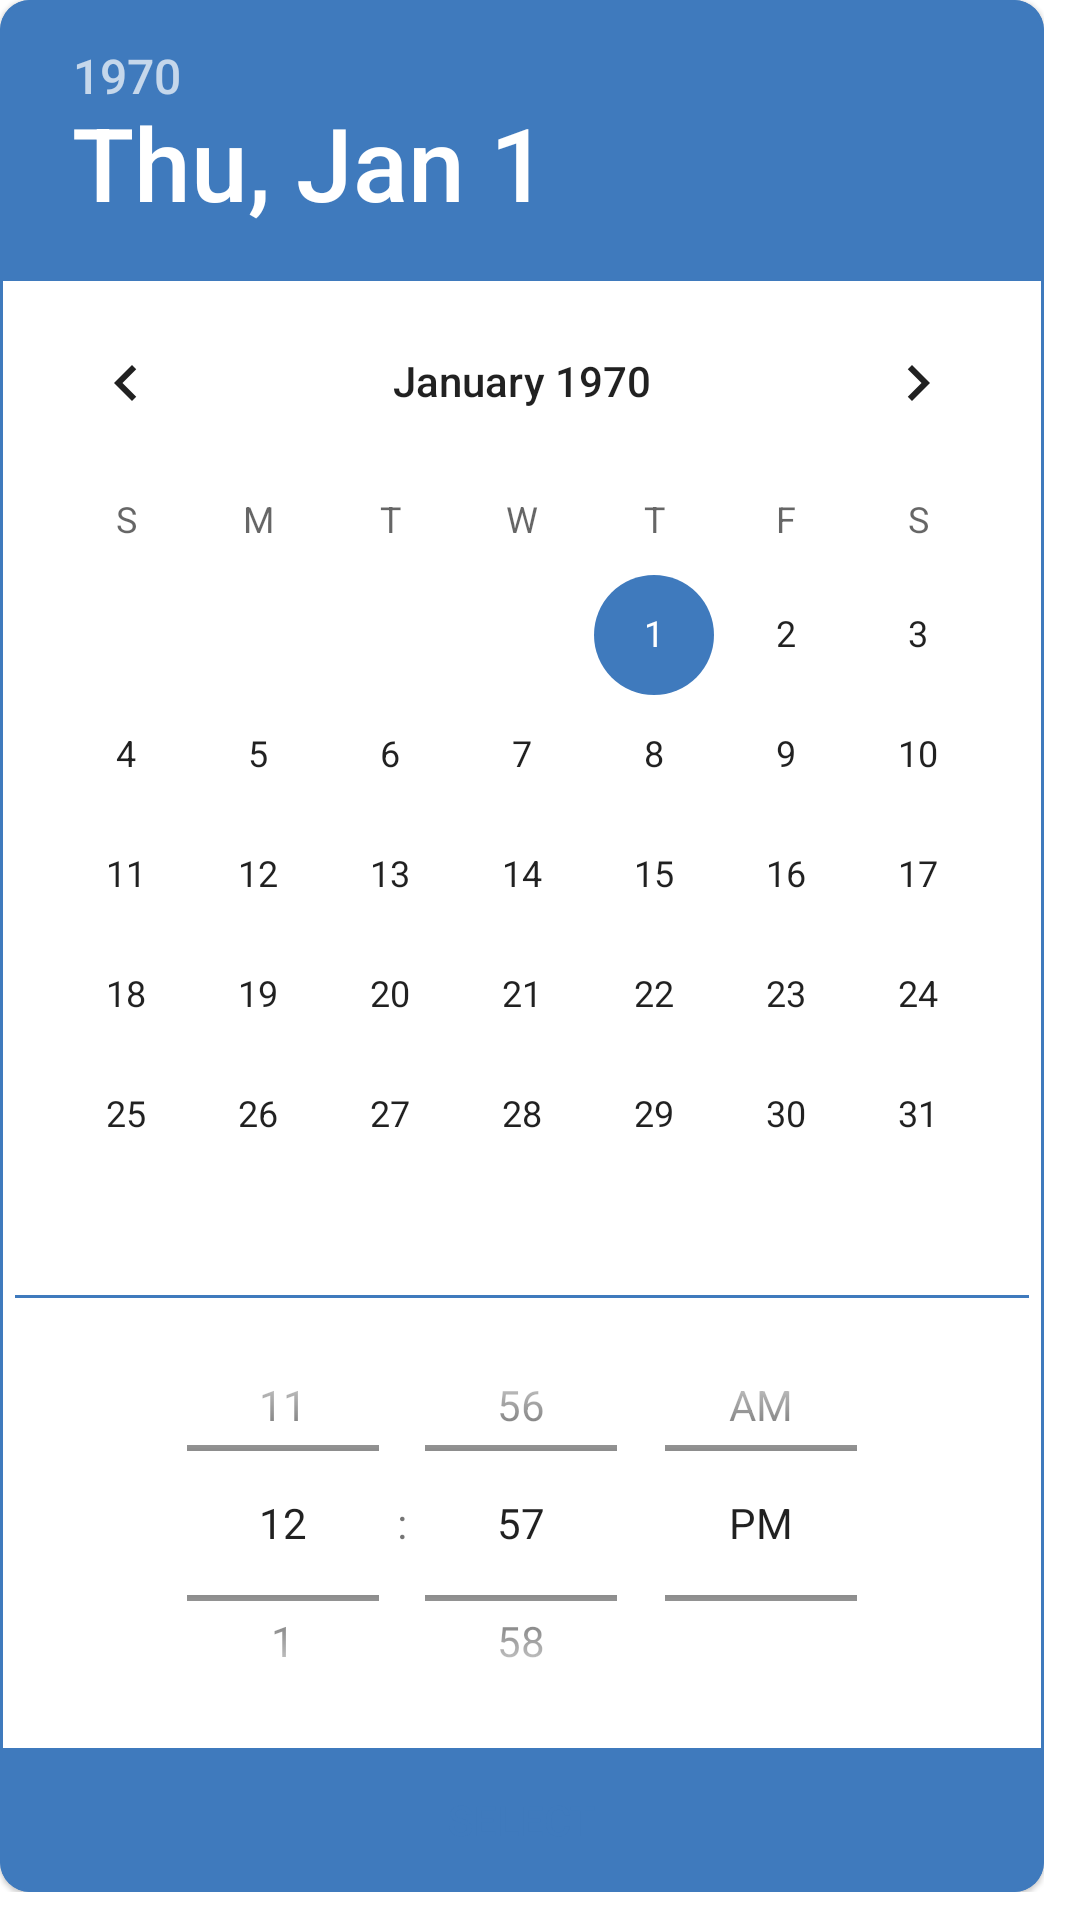

Write the Android layout XML for this screen, with the resource values it uses.
<!-- AndroidManifest.xml: application theme Theme.Maréu -->
<!-- res/layout/dialog_fragment_date_time_selector.xml -->
<?xml version="1.0" encoding="utf-8"?>
<ScrollView xmlns:android="http://schemas.android.com/apk/res/android"
    xmlns:app="http://schemas.android.com/apk/res-auto"
    xmlns:tools="http://schemas.android.com/tools"
    android:layout_width="wrap_content"
    android:layout_height="wrap_content"
    android:orientation="vertical"
    tools:context=".View.Fragment.DateTimeSelectorDialogFragment">

    <androidx.constraintlayout.widget.ConstraintLayout
        android:layout_width="wrap_content"
        android:layout_height="wrap_content">

        <com.google.android.material.card.MaterialCardView
            android:id="@+id/cardView5"
            android:layout_width="wrap_content"
            android:layout_height="wrap_content"
            app:cardCornerRadius="10dp"
            app:layout_constraintEnd_toEndOf="parent"
            app:layout_constraintStart_toStartOf="parent"
            app:layout_constraintTop_toTopOf="parent"
            app:strokeColor="@color/purple_700"
            app:strokeWidth="1dp">

            <androidx.constraintlayout.widget.ConstraintLayout
                android:layout_width="match_parent"
                android:layout_height="match_parent">

                <DatePicker
                    android:id="@+id/calendarView"
                    android:layout_width="wrap_content"
                    android:layout_height="wrap_content"
                    android:layout_gravity="center"
                    app:layout_constraintEnd_toEndOf="parent"
                    app:layout_constraintStart_toStartOf="parent"
                    app:layout_constraintTop_toTopOf="parent" />

                <TextView
                    android:id="@+id/textView3"
                    android:layout_width="0dp"
                    android:layout_height="1dp"
                    android:layout_marginStart="5dp"
                    android:layout_marginEnd="5dp"
                    android:background="@color/purple_700"
                    app:layout_constraintEnd_toEndOf="parent"
                    app:layout_constraintStart_toStartOf="parent"
                    app:layout_constraintTop_toBottomOf="@+id/calendarView" />

                <TimePicker
                    android:id="@+id/timePicker"
                    android:layout_width="0dp"
                    android:layout_height="150dp"
                    android:timePickerMode="spinner"
                    app:layout_constraintBottom_toTopOf="@+id/dateNextBtn"
                    app:layout_constraintEnd_toEndOf="parent"
                    app:layout_constraintStart_toStartOf="parent"
                    app:layout_constraintTop_toBottomOf="@+id/textView3" />

                <Button
                    android:id="@+id/dateNextBtn"
                    style="@style/Widget.AppCompat.Button.Borderless.Colored"
                    android:layout_width="0dp"
                    android:layout_height="wrap_content"
                    android:background="@color/purple_700"
                    android:text="@string/select"
                    app:cornerRadius="10dp"
                    app:layout_constraintBottom_toBottomOf="parent"
                    app:layout_constraintEnd_toEndOf="parent"
                    app:layout_constraintStart_toStartOf="parent" />
            </androidx.constraintlayout.widget.ConstraintLayout>

        </com.google.android.material.card.MaterialCardView>

    </androidx.constraintlayout.widget.ConstraintLayout>

</ScrollView>
<!-- resources referenced by this layout -->
<resources>
  <color name="purple_700">#3f7abd</color>
  <string name="select">Select</string>
  <style name="Theme.Maréu" parent="Theme.MaterialComponents.DayNight.DarkActionBar">
          
          <item name="colorPrimary">@color/appTheme</item>
          <item name="colorPrimaryVariant">@color/purple_700</item>
          <item name="colorOnPrimary">@color/white</item>
          
          <item name="colorSecondary">@color/purple_700</item>
          <item name="colorSecondaryVariant">@color/teal_700</item>
          <item name="colorOnSecondary">@color/black</item>
          
          <item name="android:statusBarColor" tools:targetApi="l">?attr/colorPrimaryVariant</item>
          
          <item name="actionOverflowButtonStyle">@style/Overflow</item>
      </style>
  <color name="appTheme">#4e92df</color>
  <color name="white">#FFFFFFFF</color>
  <color name="teal_700">#FF018786</color>
  <color name="black">#FF000000</color>
  <style name="Overflow" parent="Widget.AppCompat.ActionButton.Overflow">
          <item name="srcCompat">@drawable/ic_logo_flitre</item>
      </style>
  <!-- drawable ic_logo_flitre (drawable) -->
  <vector android:height="16.871286dp" android:viewportHeight="71"
      android:viewportWidth="101" android:width="24dp" xmlns:android="http://schemas.android.com/apk/res/android">
      <path android:fillColor="#ffffff"
          android:pathData="M3.5,0.5C1.84,0.5 0.5,1.84 0.5,3.5v4c0,1.66 1.34,3 3,3h94c1.66,0 3,-1.34 3,-3L100.5,3.5C100.5,1.84 99.16,0.5 97.5,0.5ZM23.5,30.5c-1.66,0 -3,1.34 -3,3v4c0,1.66 1.34,3 3,3h54c1.66,0 3,-1.34 3,-3v-4c0,-1.66 -1.34,-3 -3,-3zM43.5,60.5c-1.66,0 -3,1.34 -3,3v4c0,1.66 1.34,3 3,3h14c1.66,0 3,-1.34 3,-3v-4c0,-1.66 -1.34,-3 -3,-3z"
          android:strokeColor="#000000" android:strokeWidth="1"/>
  </vector>
</resources>
